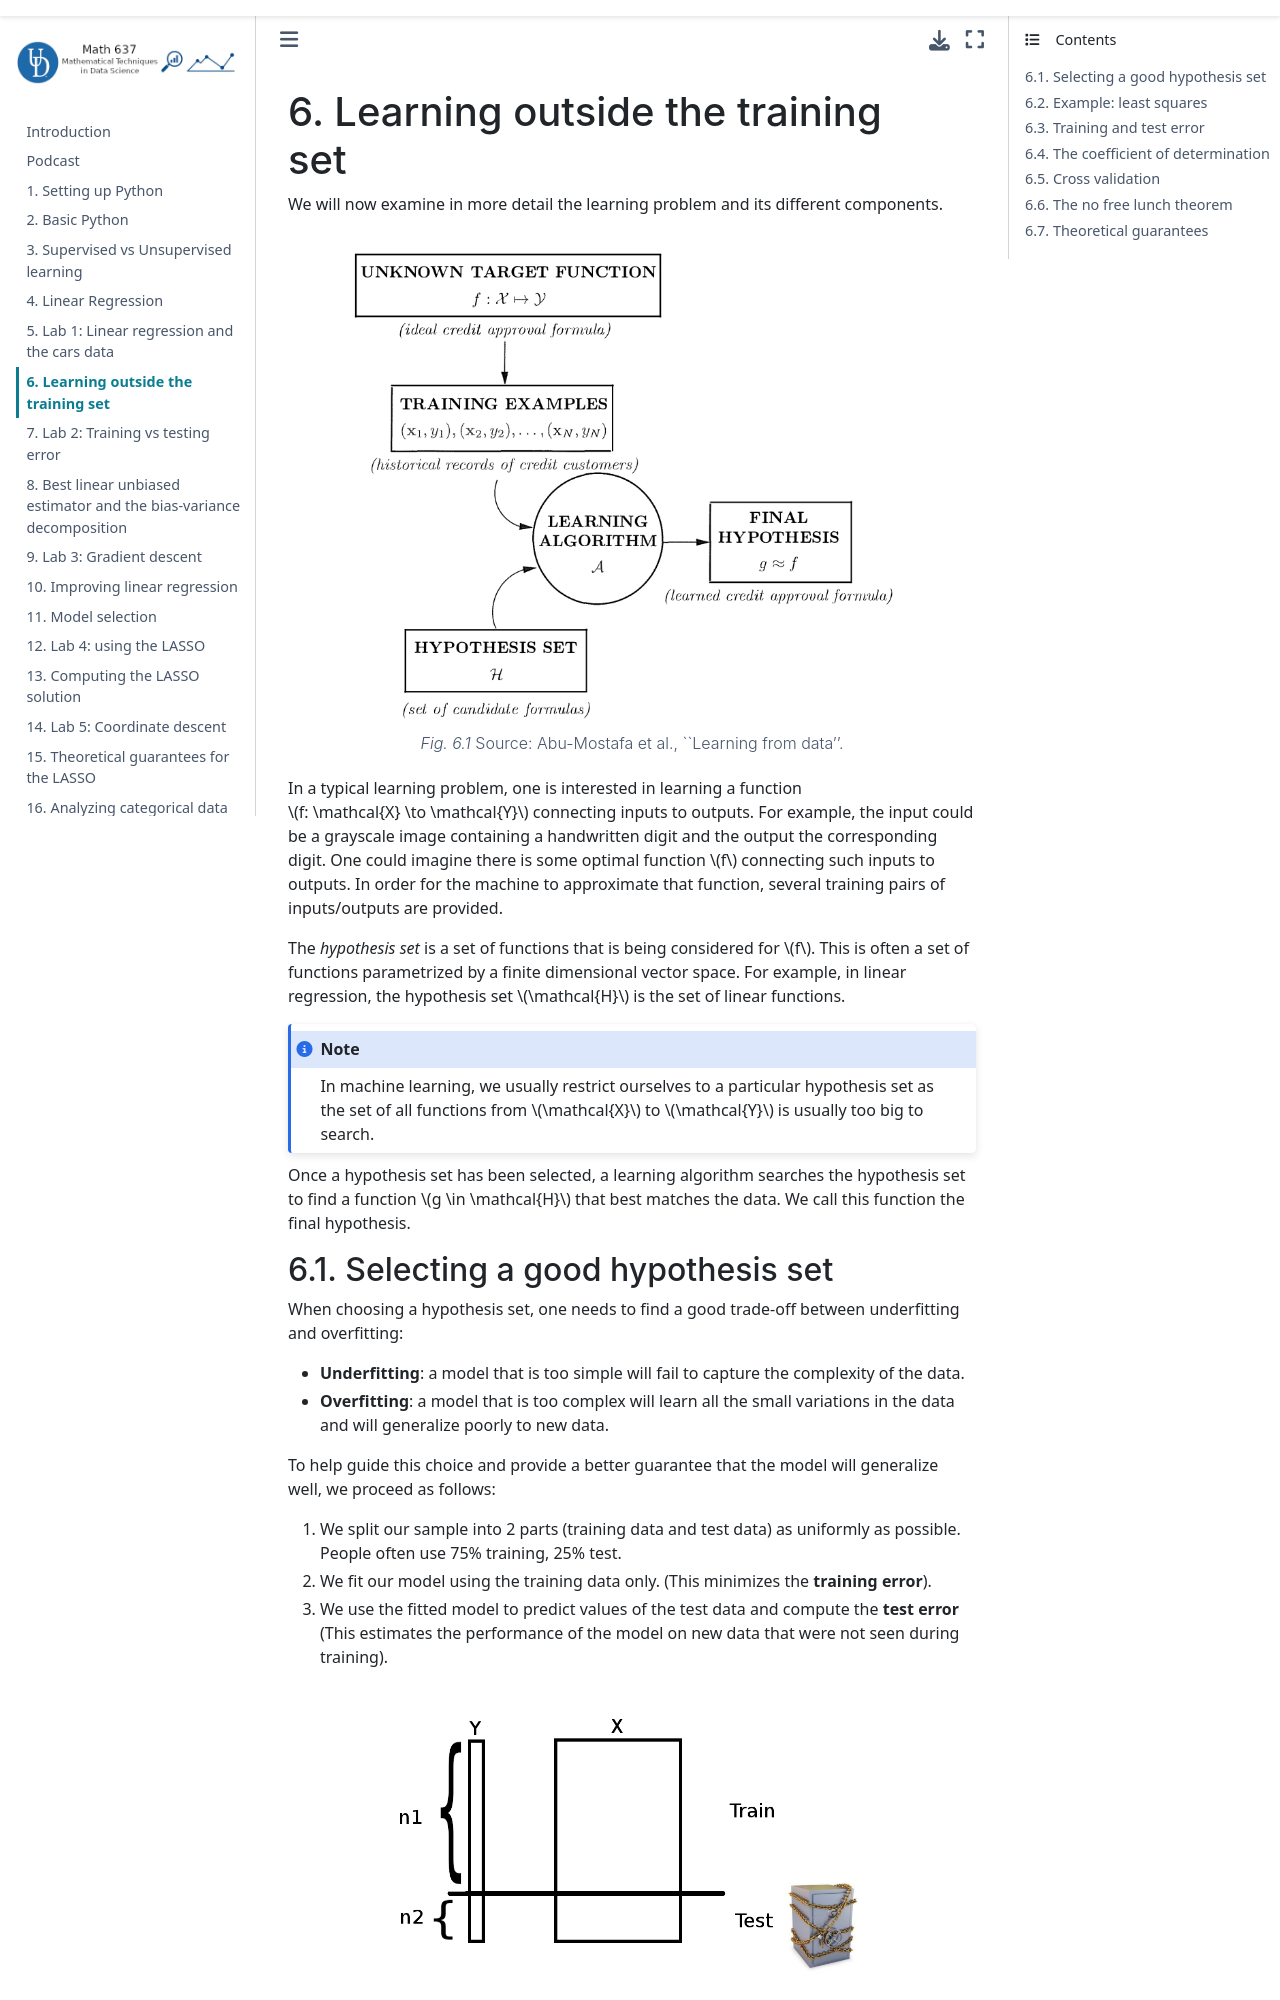

repository: dominiqueguillot/637book · page: Content/7-Learning-outside-training.html · generator: jekyll

(C-learning-outside)=
# Learning outside the training set

We will now examine in more details the learning problem and its different components. 

```{figure} images/learning_pb.png
---
width: 600 px
---
Source: Abu-Mostafa et al., ``Learning from data''.
```

In a typical learning problem, one is interested to learn a function $f: \mathcal{X} \to \mathcal{Y}$ connecting inputs to outputs. For example, the input could be a grayscale image containing a handwritten digit and the output the corresponding digit. One could imagine there is some optimal function $f$ connecting such inputs to outputs. In order for the machine to approximate that function, several training pairs of inputs/outputs are provided. 

The *hypothesis set* is a set of function that is being considered for $f$. This is often a set of functions parametrized by a finite dimensional vector space. For example, in linear regression, the hypothesis set $\mathcal{H}$ is the set of linear functions.

```{note}
In machine learning, we usually restrict ourselves to a particular hypothesis set as the set of all functions from $\mathcal{X}$ to $\mathcal{Y}$ is usually too big to search. 
```

Once a hypothesis set has been selected, a learning algorithm searches the hypothesis set to find a function $g \in \mathcal{H}$ that best matches the data. We call this function the final hypothesis. 

## Selecting a good hypothesis set

When choosing a hypothesis set, one needs to find a good trade-off between underfitting and overfitting: 

* **Underfitting**: a model that is too simple will fail to capture the complexity of the data. 
* **Overfitting**: a model that is too complex will learn all the small variations in the data and will generalize poorly to new data. 

To help guide this choice and provide a better guarantee that the model will generalize well, we proceed as follows: 

1. We split our sample into 2 parts (training data and test data) as
uniformly as possible. People often use 75% training, 25% test.
2. We fit our model using the training data only. (This minimizes
the **training error**).
3. We use the fitted model to predict values of the test data and
compute the **test error** (This estimates the performance of the model on new data that were not seen during training).

```{figure} images/train-test.jpg
---
width: 500 px
---
```

## Example: least squares
In the case of least squares, the regression coefficients estimated on the training set are given by (assuming the matrix is invertible): 

$$
\hat{\beta} = (X^T_{\textrm{train}} X_{\textrm{train}})^{-1} X_{\textrm{train}}^T Y_{\textrm{train}}.
$$ 

The predicted values on the test set are therefore: 

$$
\widehat{Y}_{\textrm{test}} = X_{\textrm{test}}\hat{\beta}.
$$

Finally, the test error is:  

$$
\textrm{MSE}_{\textrm{test}} = \frac{1}{n_2} \sum_{i=1}^{n_2} (\widehat{Y}_{\textrm{test},i} - Y_{\textrm{test},i})^2.
$$

If we have different competing linear regression models (obtained from, say, different transformations of the variables), **the test error can be used to guide the choice of the final model**.
